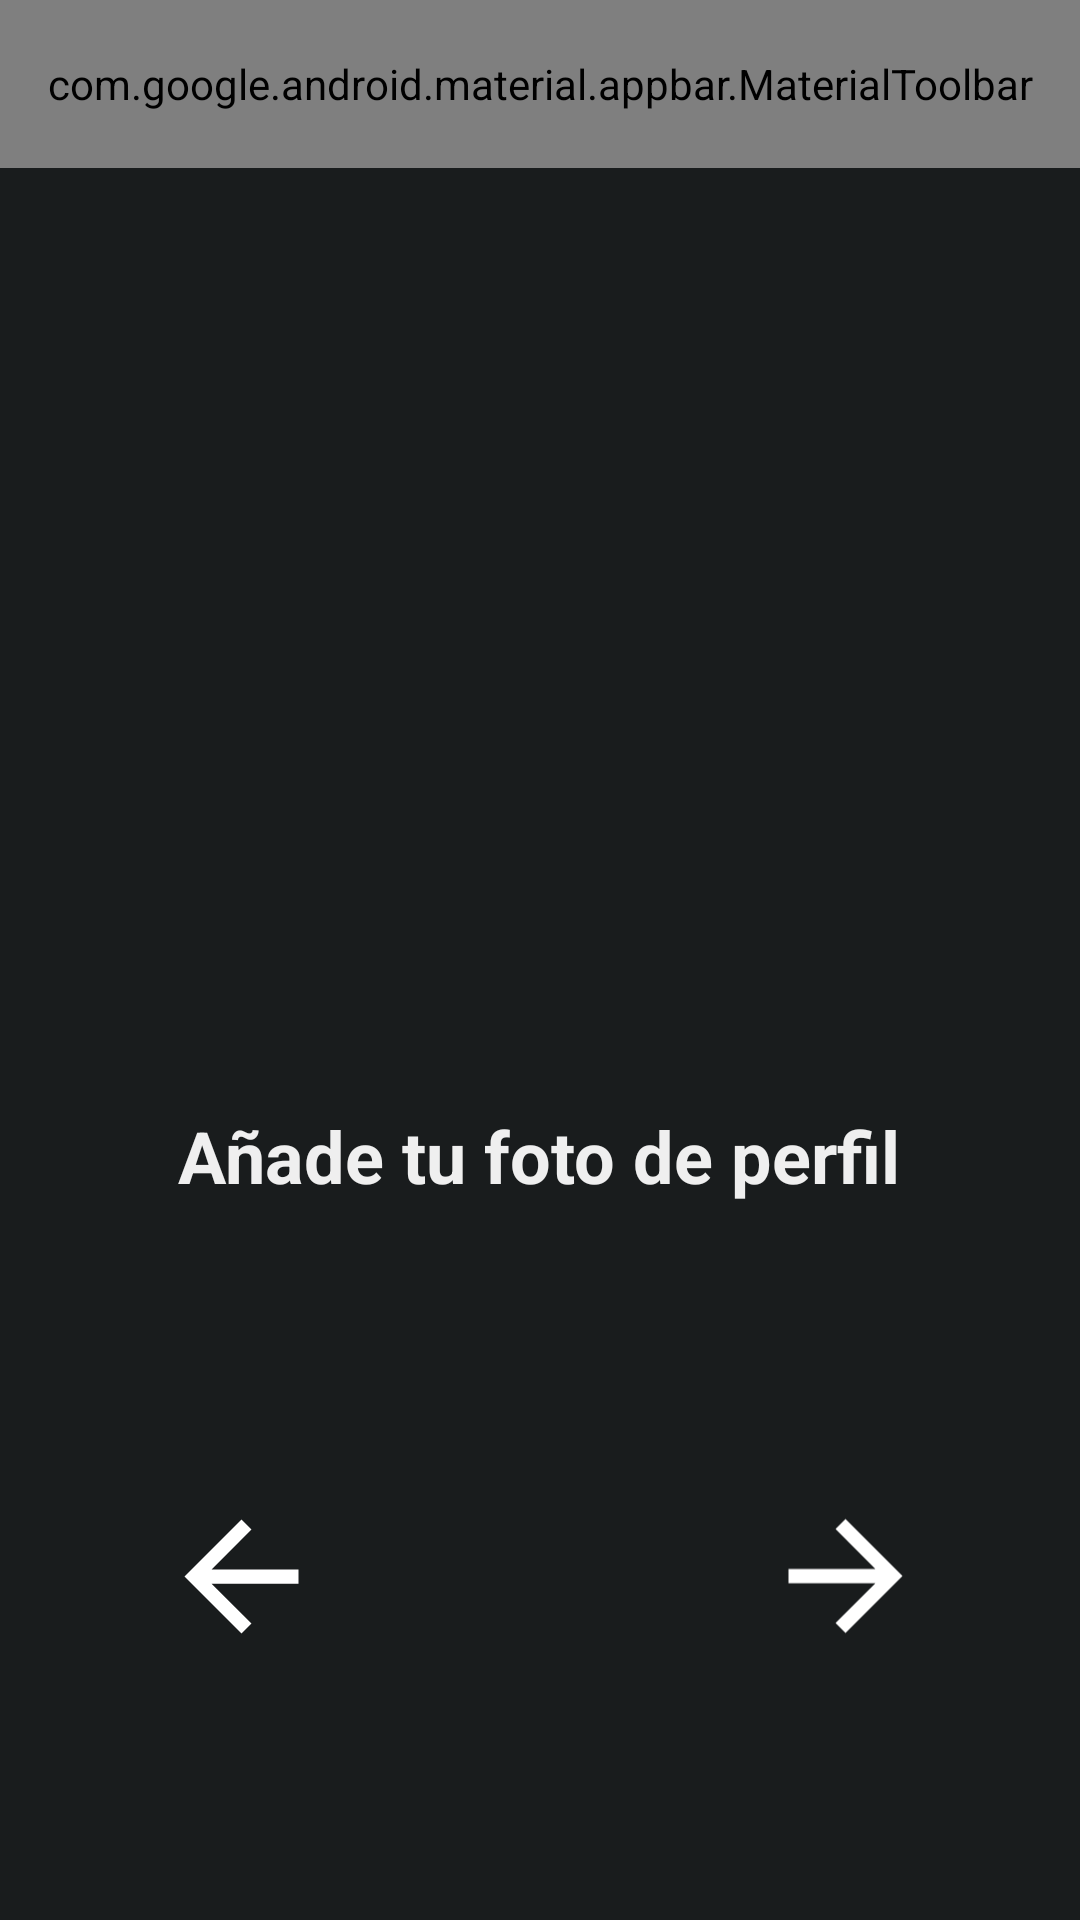

Produce the Android XML layout that renders to this screen, including the resource entries it uses.
<!-- AndroidManifest.xml: application theme AppTheme -->
<!-- res/layout/activity_signup_add_profile_picture_host.xml -->
<?xml version="1.0" encoding="utf-8"?>
<androidx.constraintlayout.widget.ConstraintLayout xmlns:android="http://schemas.android.com/apk/res/android"
    xmlns:app="http://schemas.android.com/apk/res-auto"
    xmlns:tools="http://schemas.android.com/tools"
    android:layout_width="match_parent"
    android:layout_height="match_parent"
    android:background="@color/md_theme_dark_background">

    <ImageButton
        android:id="@+id/forward_add_pic_btnH"
        android:layout_width="57dp"
        android:layout_height="62dp"
        android:background="#00FFFFFF"
        android:contentDescription="@string/todo"
        android:rotationY="180"
        android:scaleType="fitCenter"
        app:layout_constraintBottom_toBottomOf="parent"
        app:layout_constraintEnd_toEndOf="parent"
        app:layout_constraintHorizontal_bias="0.836"
        app:layout_constraintStart_toStartOf="parent"
        app:layout_constraintTop_toBottomOf="@+id/textView5"
        app:layout_constraintVertical_bias="0.527"
        app:srcCompat="?attr/homeAsUpIndicator"
        app:tint="#FFFFFF"
        tools:ignore="SpeakableTextPresentCheck,SpeakableTextPresentCheck,DuplicateSpeakableTextCheck" />

    <ImageButton
        android:id="@+id/back_add_pic_btnH"
        android:layout_width="57dp"
        android:layout_height="62dp"
        android:background="#00FFFFFF"
        android:contentDescription="@string/todo"
        android:scaleType="fitCenter"
        app:layout_constraintBottom_toBottomOf="parent"
        app:layout_constraintEnd_toEndOf="parent"
        app:layout_constraintHorizontal_bias="0.172"
        app:layout_constraintStart_toStartOf="parent"
        app:layout_constraintTop_toBottomOf="@+id/textView5"
        app:layout_constraintVertical_bias="0.527"
        app:srcCompat="?attr/homeAsUpIndicator"
        app:tint="#FFFFFF"
        tools:ignore="SpeakableTextPresentCheck,SpeakableTextPresentCheck" />

    <com.google.android.material.appbar.AppBarLayout
        android:id="@+id/appbar"
        android:layout_width="0dp"
        android:layout_height="wrap_content"
        android:backgroundTint="@android:color/holo_red_light"
        android:theme="@style/Theme.AppCompat.Light"
        app:layout_constraintEnd_toEndOf="parent"
        app:layout_constraintStart_toStartOf="parent"
        app:layout_constraintTop_toTopOf="parent">

        <com.google.android.material.appbar.MaterialToolbar
            android:id="@+id/toolbar"
            android:layout_width="match_parent"
            android:layout_height="?attr/actionBarSize"
            android:visibility="visible"
            app:menu="@menu/welcome"
            app:title="TeamMatch"
            app:titleCentered="true"
            app:titleTextColor="@color/md_theme_light_onSecondary" />
    </com.google.android.material.appbar.AppBarLayout>

    <ImageView
        android:id="@+id/imageView5"
        android:layout_width="143dp"
        android:layout_height="143dp"
        android:layout_marginStart="134dp"
        android:layout_marginTop="32dp"
        android:layout_marginEnd="134dp"
        android:contentDescription="@string/todo"
        app:layout_constraintBottom_toBottomOf="parent"
        app:layout_constraintEnd_toEndOf="parent"
        app:layout_constraintHorizontal_bias="0.0"
        app:layout_constraintStart_toStartOf="parent"
        app:layout_constraintTop_toBottomOf="@+id/appbar"
        app:layout_constraintVertical_bias="0.269"
        tools:ignore="ImageContrastCheck"
        tools:srcCompat="@tools:sample/avatars" />

    <TextView
        android:id="@+id/textView5"
        android:layout_width="wrap_content"
        android:layout_height="wrap_content"
        android:text="@string/a_ade_tu_foto_de_perfil"
        android:textColor="#EFEFEF"
        android:textSize="24sp"
        android:textStyle="bold"
        app:layout_constraintBottom_toBottomOf="parent"
        app:layout_constraintEnd_toEndOf="parent"
        app:layout_constraintHorizontal_bias="0.498"
        app:layout_constraintStart_toStartOf="parent"
        app:layout_constraintTop_toBottomOf="@+id/imageView5"
        app:layout_constraintVertical_bias="0.105" />

</androidx.constraintlayout.widget.ConstraintLayout>
<!-- resources referenced by this layout -->
<resources>
  <color name="md_theme_dark_background">#191C1D</color>
  <color name="md_theme_light_onSecondary">#FFFFFF</color>
  <string name="a_ade_tu_foto_de_perfil">Añade tu foto de perfil</string>
  <string name="todo">TODO</string>
  <color name="md_theme_light_primary">#006874</color>
  <color name="md_theme_light_onPrimary">#FFFFFF</color>
  <color name="md_theme_light_primaryContainer">#90F1FF</color>
  <color name="md_theme_light_onPrimaryContainer">#001F24</color>
  <color name="md_theme_light_secondary">#006874</color>
  <color name="md_theme_light_secondaryContainer">#8EF1FF</color>
  <color name="md_theme_light_onSecondaryContainer">#001F24</color>
  <color name="md_theme_light_tertiary">#BB1824</color>
  <color name="md_theme_light_onTertiary">#FFFFFF</color>
  <color name="md_theme_light_tertiaryContainer">#FFDAD5</color>
  <color name="md_theme_light_onTertiaryContainer">#410004</color>
  <color name="md_theme_light_error">#B3261E</color>
  <color name="md_theme_light_errorContainer">#F9DEDC</color>
  <color name="md_theme_light_onError">#FFFFFF</color>
  <color name="md_theme_light_onErrorContainer">#410E0B</color>
  <color name="md_theme_light_background">#FBFDFD</color>
  <color name="md_theme_light_onBackground">#191C1D</color>
  <color name="md_theme_light_surface">#FBFDFD</color>
  <color name="md_theme_light_onSurface">#191C1D</color>
  <color name="md_theme_light_surfaceVariant">#E7E0EC</color>
  <color name="md_theme_light_onSurfaceVariant">#49454F</color>
  <color name="md_theme_light_outline">#79747E</color>
  <color name="md_theme_light_inverseOnSurface">#EFF1F1</color>
  <color name="md_theme_light_inverseSurface">#2D3132</color>
  <color name="md_theme_light_inversePrimary">#4FD8EB</color>
  <color name="md_theme_light_shadow">#000000</color>
</resources>
